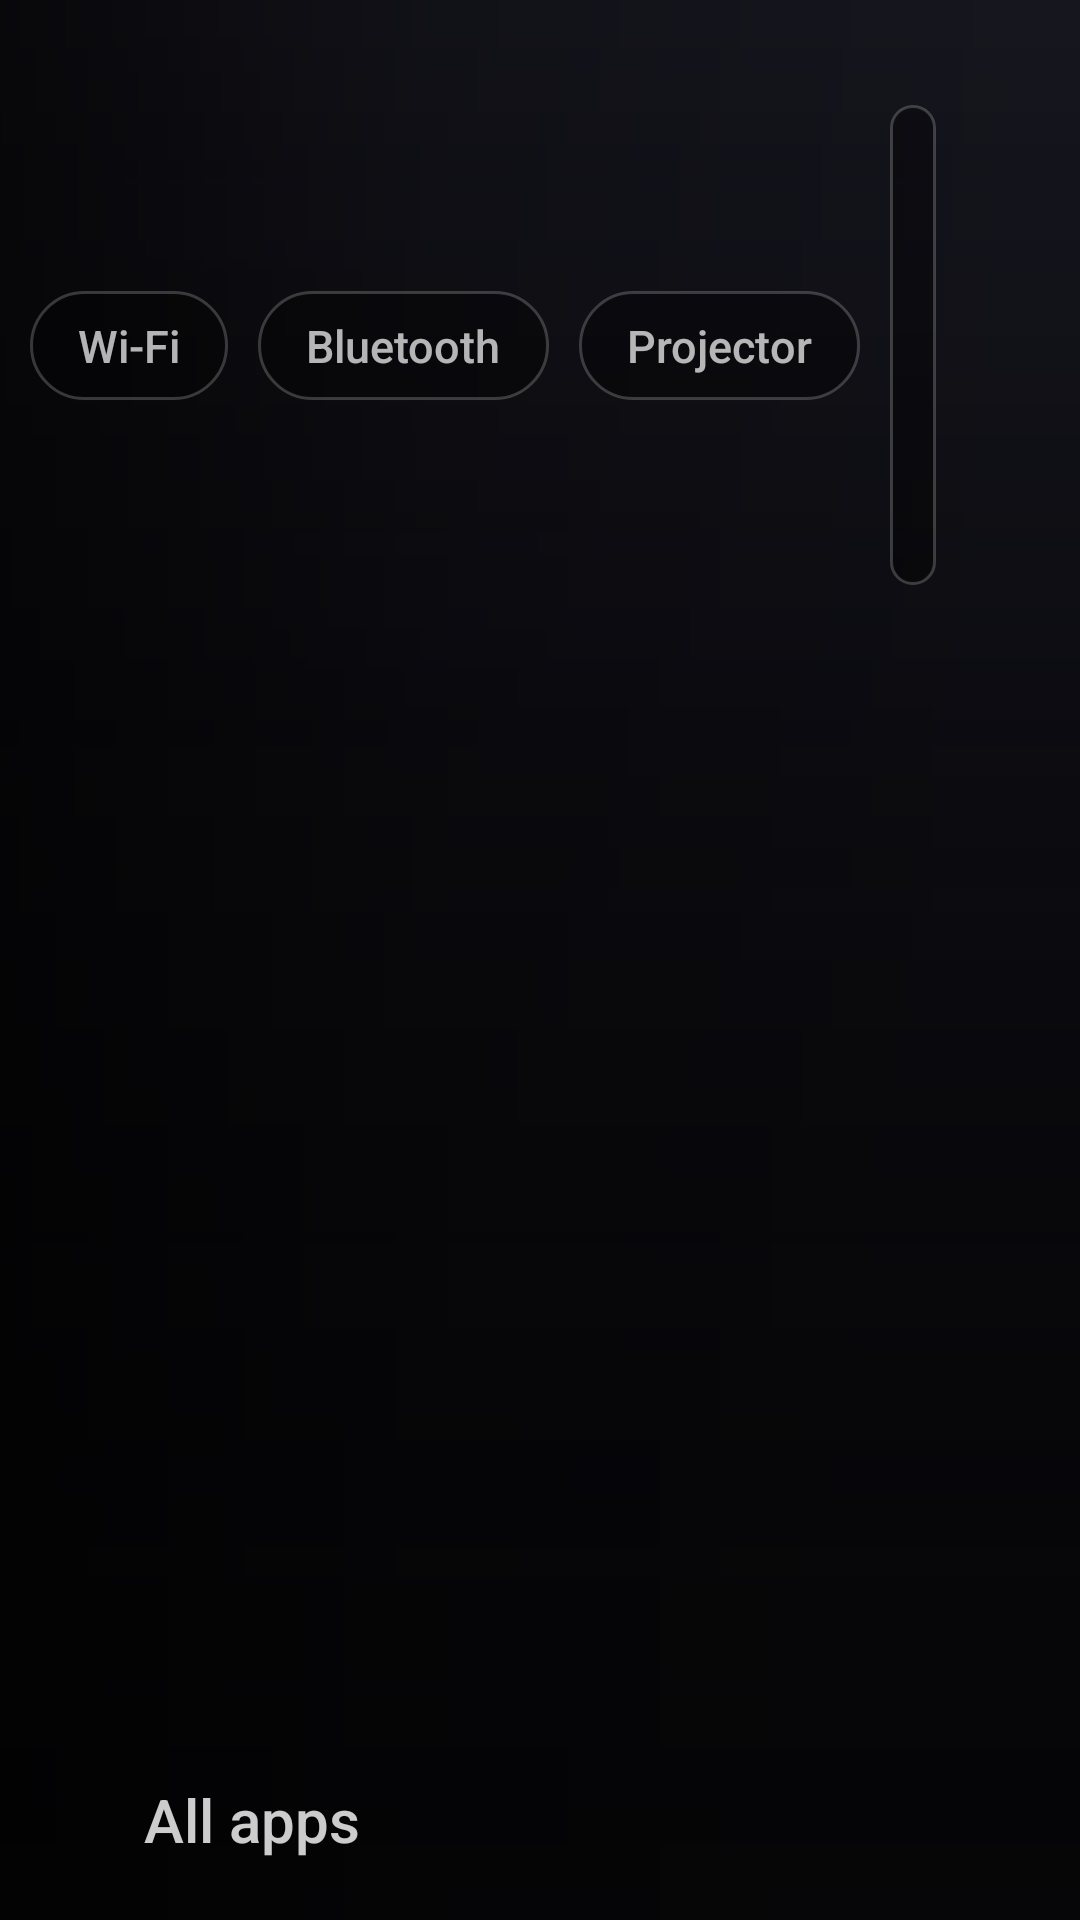

The Android layout XML behind this screen, and the referenced resources:
<!-- AndroidManifest.xml: application theme Theme.ProjectorLauncher -->
<!-- res/layout/activity_main.xml -->
<?xml version="1.0" encoding="utf-8"?>
<FrameLayout xmlns:android="http://schemas.android.com/apk/res/android"
    android:layout_width="match_parent"
    android:layout_height="match_parent"
    android:background="@drawable/bg_home"
    android:clipChildren="false">

    
    <View
        android:id="@+id/ambient_glow"
        android:layout_width="match_parent"
        android:layout_height="match_parent" />

    
    <ImageView
        android:id="@+id/hero_image_a"
        android:layout_width="match_parent"
        android:layout_height="match_parent"
        android:alpha="0"
        android:importantForAccessibility="no"
        android:scaleType="centerCrop" />

    <ImageView
        android:id="@+id/hero_image_b"
        android:layout_width="match_parent"
        android:layout_height="match_parent"
        android:alpha="0"
        android:importantForAccessibility="no"
        android:scaleType="centerCrop" />

    
    <View
        android:layout_width="match_parent"
        android:layout_height="match_parent"
        android:background="@drawable/scrim_bottom" />

    <View
        android:layout_width="match_parent"
        android:layout_height="match_parent"
        android:background="@drawable/scrim_left" />

    <View
        android:id="@+id/dock_scrim"
        android:layout_width="match_parent"
        android:layout_height="match_parent"
        android:alpha="0"
        android:background="#B3050507" />

    
    <LinearLayout
        android:id="@+id/hero_text"
        android:layout_width="640dp"
        android:layout_height="wrap_content"
        android:layout_gravity="bottom|start"
        android:layout_marginStart="48dp"
        android:layout_marginBottom="250dp"
        android:orientation="vertical">

        <TextView
            android:id="@+id/hero_title"
            android:layout_width="match_parent"
            android:layout_height="wrap_content"
            android:ellipsize="end"
            android:fontFamily="sans-serif-black"
            android:maxLines="2"
            android:shadowColor="#99000000"
            android:shadowDy="2"
            android:shadowRadius="8"
            android:textColor="@color/text_primary"
            android:textSize="46sp" />

        <TextView
            android:id="@+id/hero_meta"
            android:layout_width="match_parent"
            android:layout_height="wrap_content"
            android:layout_marginTop="6dp"
            android:fontFamily="sans-serif-medium"
            android:textColor="@color/text_secondary"
            android:textSize="17sp" />

        <TextView
            android:id="@+id/hero_overview"
            android:layout_width="match_parent"
            android:layout_height="wrap_content"
            android:layout_marginTop="10dp"
            android:ellipsize="end"
            android:lineSpacingExtra="3dp"
            android:maxLines="3"
            android:textColor="@color/text_secondary"
            android:textSize="17sp" />
    </LinearLayout>

    <LinearLayout
        android:layout_width="wrap_content"
        android:layout_height="wrap_content"
        android:layout_gravity="top|end"
        android:layout_marginTop="27dp"
        android:layout_marginEnd="48dp"
        android:gravity="center_vertical"
        android:orientation="horizontal">

        <TextView
            android:id="@+id/btn_wifi"
            style="@style/QuickButton"
            android:text="@string/wifi" />

        <TextView
            android:id="@+id/btn_bluetooth"
            style="@style/QuickButton"
            android:text="@string/bluetooth" />

        <TextView
            android:id="@+id/btn_projector"
            style="@style/QuickButton"
            android:text="@string/projector" />

        <TextView
            android:id="@+id/btn_settings"
            style="@style/QuickButton"
            android:text="@string/settings" />

        <TextView
            android:id="@+id/btn_launcher"
            style="@style/QuickButton"
            android:text="@string/launcher" />

        <TextClock
            android:layout_width="wrap_content"
            android:layout_height="wrap_content"
            android:layout_marginStart="16dp"
            android:background="@drawable/clock_pill"
            android:fontFamily="sans-serif-medium"
            android:format12Hour="h:mm a"
            android:format24Hour="HH:mm"
            android:paddingStart="16dp"
            android:paddingTop="8dp"
            android:paddingEnd="16dp"
            android:paddingBottom="8dp"
            android:textColor="@color/text_primary"
            android:textSize="17sp" />
    </LinearLayout>

    
    <LinearLayout
        android:id="@+id/dock"
        android:layout_width="match_parent"
        android:layout_height="wrap_content"
        android:layout_gravity="bottom"
        android:clipChildren="false"
        android:clipToPadding="false"
        android:orientation="vertical"
        android:paddingStart="38dp"
        android:paddingEnd="38dp"
        android:paddingBottom="20dp">

        <androidx.recyclerview.widget.RecyclerView
            android:id="@+id/favorites_row"
            android:layout_width="match_parent"
            android:layout_height="wrap_content"
            android:clipChildren="false"
            android:clipToPadding="false" />

        <TextView
            android:id="@+id/favorites_hint"
            android:layout_width="match_parent"
            android:layout_height="wrap_content"
            android:paddingStart="10dp"
            android:paddingTop="12dp"
            android:paddingBottom="12dp"
            android:text="@string/favorites_hint"
            android:textColor="@color/text_secondary"
            android:textSize="18sp"
            android:visibility="gone" />

        <TextView
            android:id="@+id/all_apps_label"
            style="@style/SectionLabel"
            android:paddingStart="10dp"
            android:text="@string/all_apps" />

        <androidx.recyclerview.widget.RecyclerView
            android:id="@+id/all_apps"
            android:layout_width="match_parent"
            android:layout_height="wrap_content"
            android:clipChildren="false"
            android:clipToPadding="false" />
    </LinearLayout>
</FrameLayout>
<!-- resources referenced by this layout -->
<resources>
  <color name="text_primary">#FFFFFFFF</color>
  <color name="text_secondary">#CCFFFFFF</color>
  <!-- drawable bg_home (drawable) -->
  <?xml version="1.0" encoding="utf-8"?>
  <shape xmlns:android="http://schemas.android.com/apk/res/android">
      <gradient
          android:angle="270"
          android:centerColor="#FF0C0C12"
          android:endColor="#FF050507"
          android:startColor="#FF16161F" />
  </shape>
  <!-- drawable clock_pill (drawable) -->
  <?xml version="1.0" encoding="utf-8"?>
  <shape xmlns:android="http://schemas.android.com/apk/res/android">
      <corners android:radius="20dp" />
      <solid android:color="#59000000" />
      <stroke android:width="1dp" android:color="#33FFFFFF" />
  </shape>
  <!-- drawable scrim_bottom (drawable) -->
  <?xml version="1.0" encoding="utf-8"?>
  <shape xmlns:android="http://schemas.android.com/apk/res/android">
      <gradient
          android:angle="90"
          android:centerColor="#80050507"
          android:centerY="0.35"
          android:endColor="#00050507"
          android:startColor="#F2050507" />
  </shape>
  <!-- drawable scrim_left (drawable) -->
  <?xml version="1.0" encoding="utf-8"?>
  <shape xmlns:android="http://schemas.android.com/apk/res/android">
      <gradient
          android:angle="0"
          android:centerColor="#40000000"
          android:centerX="0.4"
          android:endColor="#00000000"
          android:startColor="#A6000000" />
  </shape>
  <string name="all_apps">All apps</string>
  <string name="bluetooth">Bluetooth</string>
  <string name="favorites_hint">Hold OK (or press Menu) on any app to pin it here.</string>
  <string name="launcher">More</string>
  <string name="projector">Projector</string>
  <string name="settings">Settings</string>
  <string name="wifi">Wi-Fi</string>
  <style name="QuickButton">
          <item name="android:layout_width">wrap_content</item>
          <item name="android:layout_height">wrap_content</item>
          <item name="android:layout_marginStart">10dp</item>
          <item name="android:background">@drawable/quick_button_bg</item>
          <item name="android:clickable">true</item>
          <item name="android:focusable">true</item>
          <item name="android:fontFamily">sans-serif-medium</item>
          <item name="android:paddingStart">16dp</item>
          <item name="android:paddingTop">8dp</item>
          <item name="android:paddingEnd">16dp</item>
          <item name="android:paddingBottom">8dp</item>
          <item name="android:textColor">@color/quick_button_text</item>
          <item name="android:textSize">15sp</item>
      </style>
  <style name="SectionLabel">
          <item name="android:layout_width">wrap_content</item>
          <item name="android:layout_height">wrap_content</item>
          <item name="android:layout_marginTop">10dp</item>
          <item name="android:fontFamily">sans-serif-medium</item>
          <item name="android:textColor">@color/text_secondary</item>
          <item name="android:textSize">20sp</item>
      </style>
  <style name="Theme.ProjectorLauncher" parent="@android:style/Theme.Material.NoActionBar.Fullscreen">
          <item name="android:windowBackground">@color/window_background</item>
          <item name="android:windowShowWallpaper">false</item>
      </style>
  <!-- drawable quick_button_bg (drawable) -->
  <?xml version="1.0" encoding="utf-8"?>
  <selector xmlns:android="http://schemas.android.com/apk/res/android">
      <item android:state_focused="true">
          <shape>
              <corners android:radius="20dp" />
              <solid android:color="#FFFFFFFF" />
          </shape>
      </item>
      <item>
          <shape>
              <corners android:radius="20dp" />
              <solid android:color="#59000000" />
              <stroke android:width="1dp" android:color="#33FFFFFF" />
          </shape>
      </item>
  </selector>
  <color name="window_background">#FF050507</color>
</resources>
